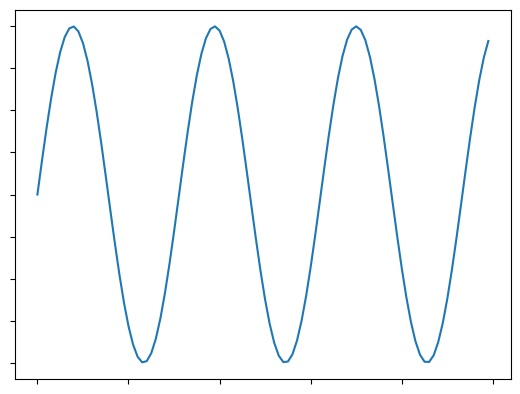
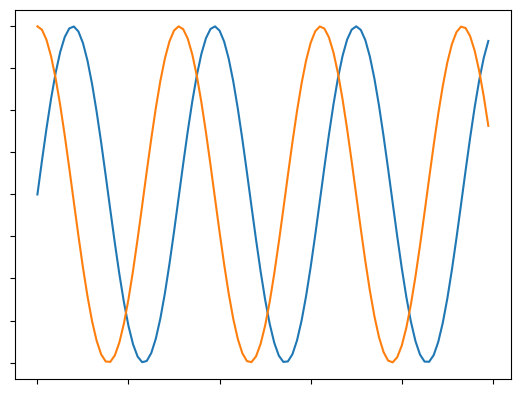

Generate these figures, in order, with matplotlib: (Note: this script raises an exception after producing the figures.)
%matplotlib widget

import matplotlib.pyplot as plt
import numpy as np

fig, ax = plt.subplots()

# Remove text to avoid tiny differences in rendered output.
from matplotlib.testing.decorators import remove_ticks_and_titles
remove_ticks_and_titles(fig)
fig.canvas.header_visible = False

ax.plot(np.sin(np.linspace(0, 20, 100)));

ax.plot(np.cos(np.linspace(0, 20, 100)));

fig.canvas.toolbar_visible = True

fig.canvas.toolbar_position = 'top'

fig.canvas.toolbar_position = 'bottom'

fig.canvas.toolbar_position = 'right'

fig.canvas.toolbar_position = 'left'

fig.canvas.toolbar.button_style = 'warning'

fig.canvas.toolbar.button_style = 'info'

fig.canvas.toolbar.button_style = 'danger'

fig.canvas.toolbar.button_style = 'success'

fig.canvas.toolbar.button_style = ''

fig.canvas.footer_visible = False

fig.canvas.resizable = False
